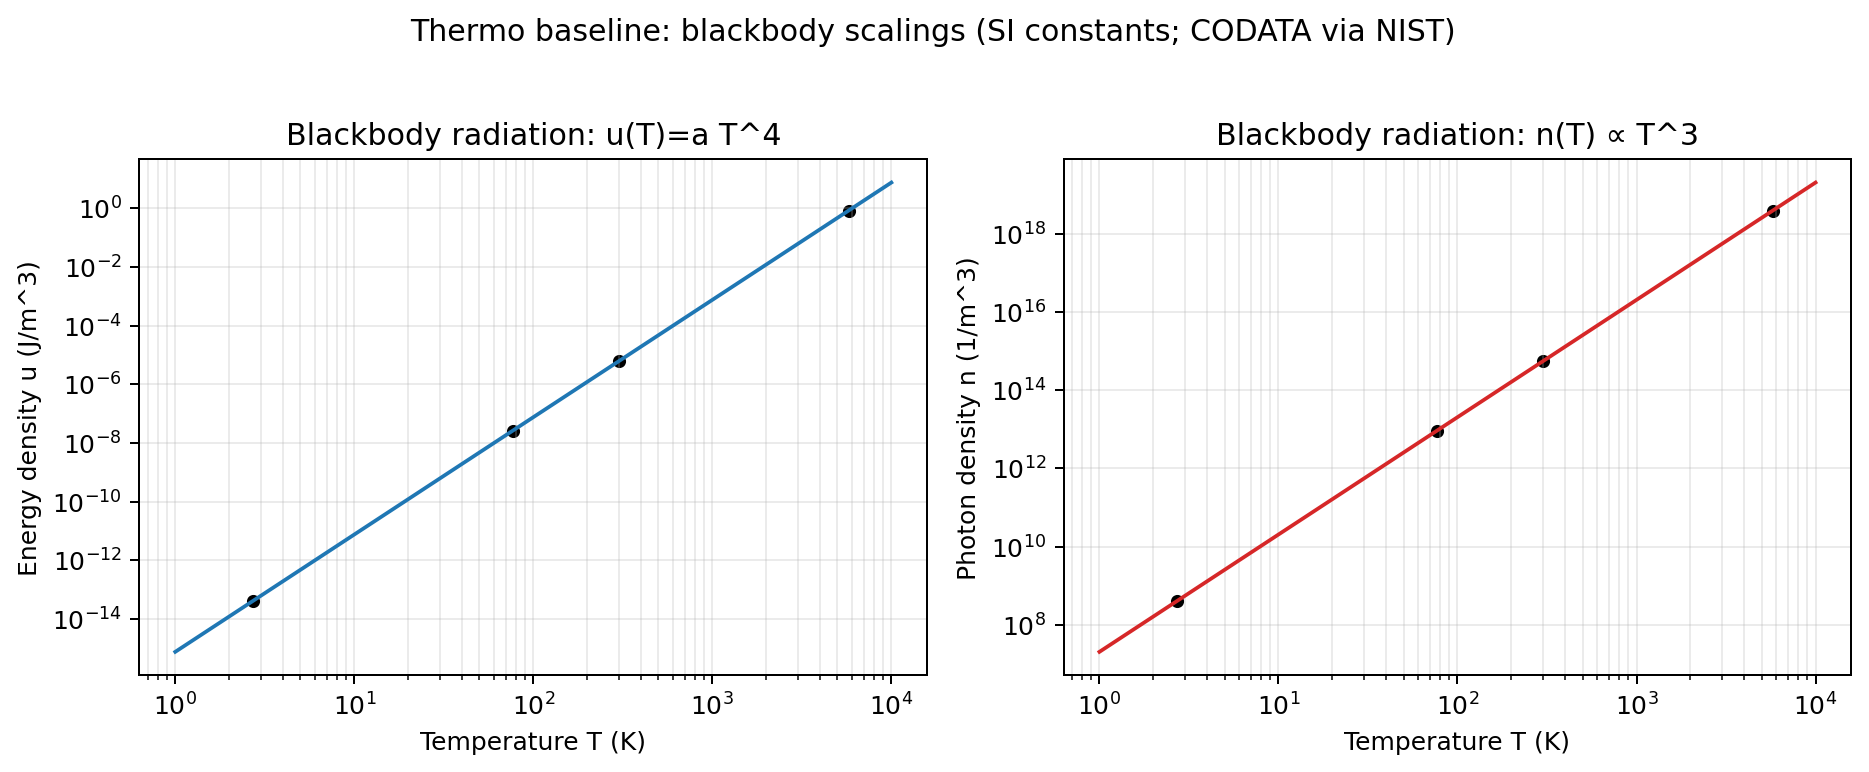

Values plotted in this chart, from the file beside it:
T_K, flux_W_per_m2, energy_density_J_per_m3, photon_number_density_per_m3, mean_photon_energy_eV
2.725, 3.126639160912178e-06, 4.1717382508831196e-14, 410500843, 0.0006343
77.0, 1.993, 2.6595853114215635e-08, 9261614680398, 0.01792
300.0, 459.3, 6.128243932726806e-06, 547744842915490, 0.06983
5772, 62938592, 0.8398, 3.90115764502091e+18, 1.344
